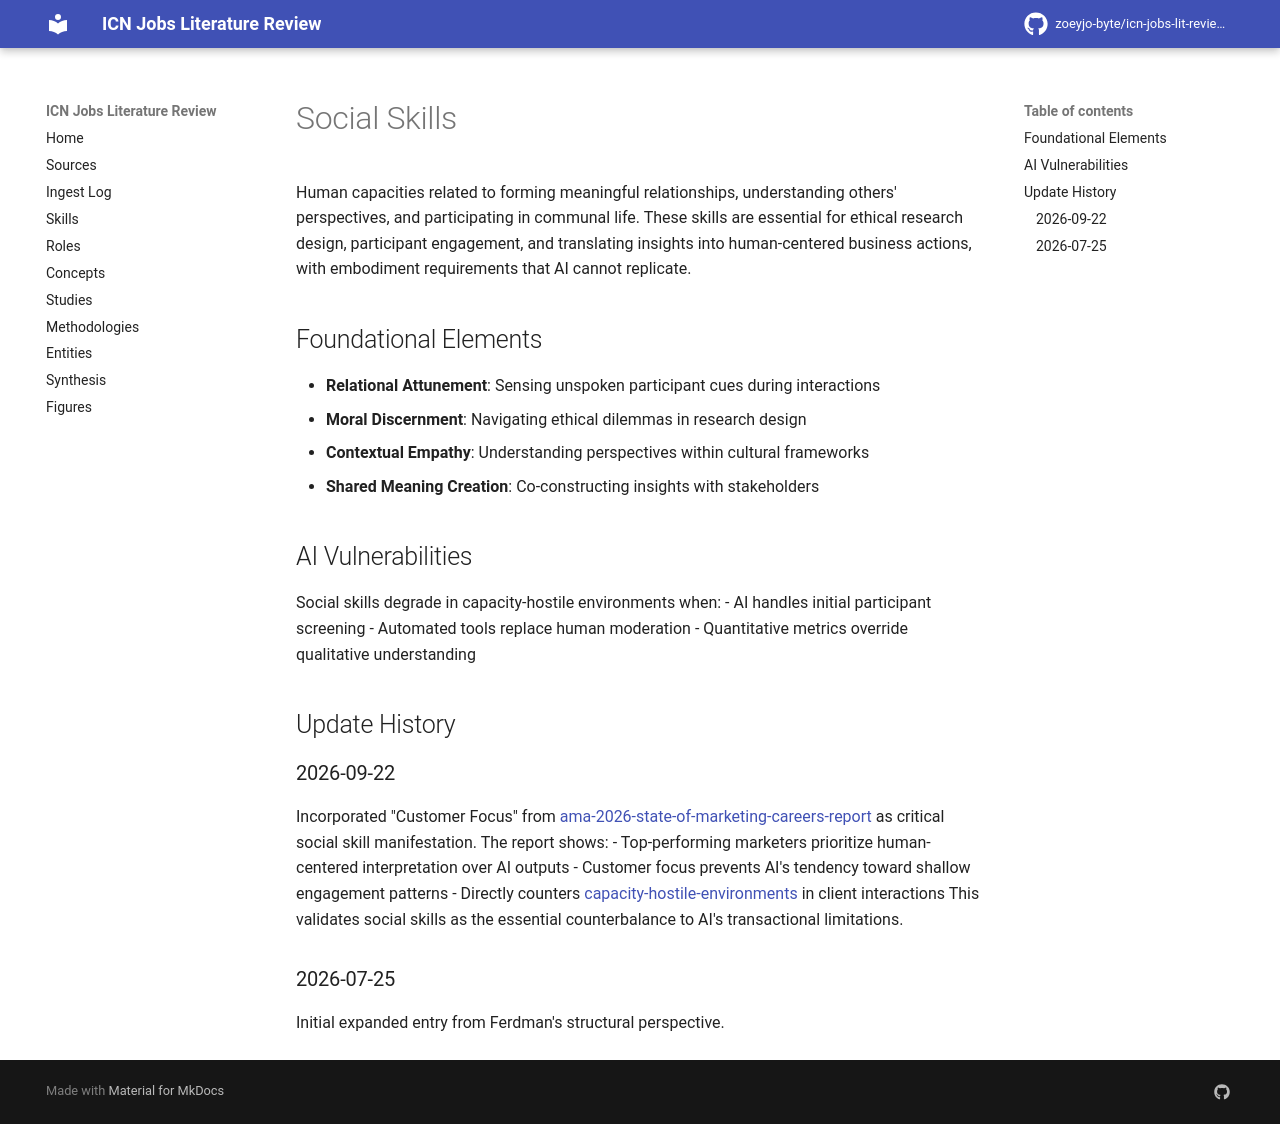

repository: zoeyjo-byte/icn-jobs-lit-review · page: skills/social-skills/index.html · generator: mkdocs

# Social Skills

Human capacities related to forming meaningful relationships, understanding others' perspectives, and participating in communal life. These skills are essential for ethical research design, participant engagement, and translating insights into human-centered business actions, with embodiment requirements that AI cannot replicate.

## Foundational Elements
- **Relational Attunement**: Sensing unspoken participant cues during interactions
- **Moral Discernment**: Navigating ethical dilemmas in research design
- **Contextual Empathy**: Understanding perspectives within cultural frameworks
- **Shared Meaning Creation**: Co-constructing insights with stakeholders

## AI Vulnerabilities
Social skills degrade in capacity-hostile environments when:
- AI handles initial participant screening
- Automated tools replace human moderation
- Quantitative metrics override qualitative understanding

## Update History
### 2026-09-22
Incorporated "Customer Focus" from [[ama-2026-state-of-marketing-careers-report]] as critical social skill manifestation. The report shows:
- Top-performing marketers prioritize human-centered interpretation over AI outputs
- Customer focus prevents AI's tendency toward shallow engagement patterns
- Directly counters [[capacity-hostile-environments]] in client interactions
This validates social skills as the essential counterbalance to AI's transactional limitations.

### 2026-07-25
Initial expanded entry from Ferdman's structural perspective.
